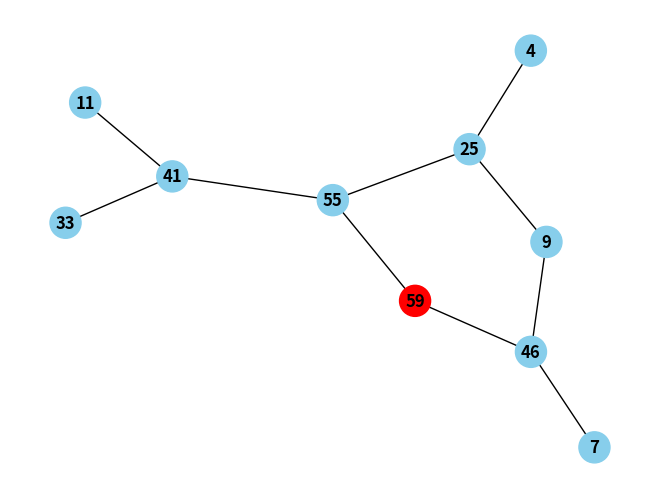

Generate this figure with matplotlib:
""" Binary Heap structure by Krzysztof Adamczyk """
import math
import random
import networkx as nx
import matplotlib.pyplot as plt
class BinaryHeap:
    """
    Methods:
    * __init__()
    * push(number)
    * pop()
    * isEmpty()
    * printHeap()
    * clear()
    * search(value, index = 0)
    * remove(index)

    """
    def __init__(self):
        """
        Constructor make empty list, in which we can storage data and count, which saves length of list

        """
        self.list = []
        self.count = 0
    def push(self, number):
        """
        Method add value to proper place in heap

        """
        self.list.append(number)
        self.count +=1 
        k = self.count - 1
        while k != 0:
            parent_index = math.floor((k - 1)/2)
            parent_value = self.list[parent_index]
            if parent_value >= self.list[k]:
                break
            else:
                value = self.list[k]
                self.list[parent_index] = value
                self.list[k] = parent_value
                k = parent_index
        
    def pop(self):
        """
        Method remove first value in heap

        """
        if self.isEmpty == True:
            return
        else:
            self.list.pop(0)
            self.count -= 1
            last = self.list[self.count - 1]
            self.list.insert(0, last)
            self.list.pop(self.count -1)
            k = 0
            while k <= self.count -1:
                left_son_index = 2*k+1
                l  = False
                r = False
                if left_son_index < self.count:
                    left_son_value = self.list[left_son_index]
                    l = True
                right_son_index = 2*k+2
                if right_son_index < self.count:
                    right_son_value = self.list[right_son_index]
                    r = True
                parent_value = self.list[k]
                if parent_value >= max(left_son_value,right_son_value):
                    break
                else:
                    if left_son_value >= right_son_value and l == True:
                        self.list[k] = left_son_value
                        self.list[left_son_index] = parent_value
                        k = left_son_index
                    elif left_son_value < right_son_value and r == True:
                        self.list[k] = right_son_value
                        self.list[right_son_index] = parent_value
                        k = right_son_index
                    else:
                        break
    
    def isEmpty(self):
        """
        Method returns information, that heap is empty or not

        """
        if self.count == 0:
            return True
        else:
            return False
    def printHeap(self):
        """
        Method makes graphical representation of heap as graph

        """
        G = nx.Graph()
        highlighted_value = self.list[0]
        for i in range (0, self.count - 1):
            G.add_node(self.list[i])
            if 2 * i +1 < self.count:
                G.add_edge(self.list[i], self.list[2 * i +1])
            if 2 * i +2 < self.count:
                G.add_edge(self.list[i], self.list[2 * i +2])
        node_colors = ['red' if val == highlighted_value else 'skyblue' for val in G.nodes]
        pos = nx.spring_layout(G, seed=42)  
        nx.draw(G, pos, with_labels=True, node_size=500, node_color=node_colors, font_size=12, font_color='black', font_weight='bold')
        plt.show()
    def clear(self):
        """
        Method makes heap empty

        """
        self.list.clear
        self.count = 0
    def search(self, value, index = 0):
        """
        Method searches is the value that user input in Heap. Output: (True, index) or (False, None)

        """
        if index >= self.count:
            return False, None 

        if self.list[index] == value:
            return True, index

        if self.list[index] > value:
            left_index = 2 * index + 1
            right_index = 2 * index + 2

            left_result = self.search(value, left_index)
            right_result = self.search(value, right_index)

            if left_result is (False, None):
                return right_result
            else:
                return left_result
        return False, None
    def remove(self, index):
        """
        Method remove value on index in Heap

        """
        assert index < self.count
        self.list[index] = self.list[self.count-1]
        self.count -=1
        self.list.pop(self.count - 1)
        k = index
        while k <= self.count -1:
            left_son_value = -math.inf
            right_son_value = -math.inf
            left_son_index = 2*k+1
            l  = False
            r = False
            if left_son_index < self.count:
                left_son_value = self.list[left_son_index]
                l = True
            right_son_index = 2*k+2
            if right_son_index < self.count:
                right_son_value = self.list[right_son_index]
                r = True
            parent_value = self.list[k]
            if parent_value >= max(left_son_value,right_son_value):
                break
            else:
                if left_son_value >= right_son_value and l == True:
                    self.list[k] = left_son_value
                    self.list[left_son_index] = parent_value
                    k = left_son_index
                elif left_son_value < right_son_value and r == True:
                    self.list[k] = right_son_value
                    self.list[right_son_index] = parent_value
                    k = right_son_index
                else:
                    break
       

def main():
    heap = BinaryHeap()
    for i in range(0,12):
        heap.push(random.randint(0, 99))
    heap.pop()
    heap.push(22)
    print(heap.list)
    print(heap.search(22))
    print(heap.search(4))
    heap.remove(5)
    print(heap.list)
    heap.printHeap()
if __name__ == "__main__":
    main()
